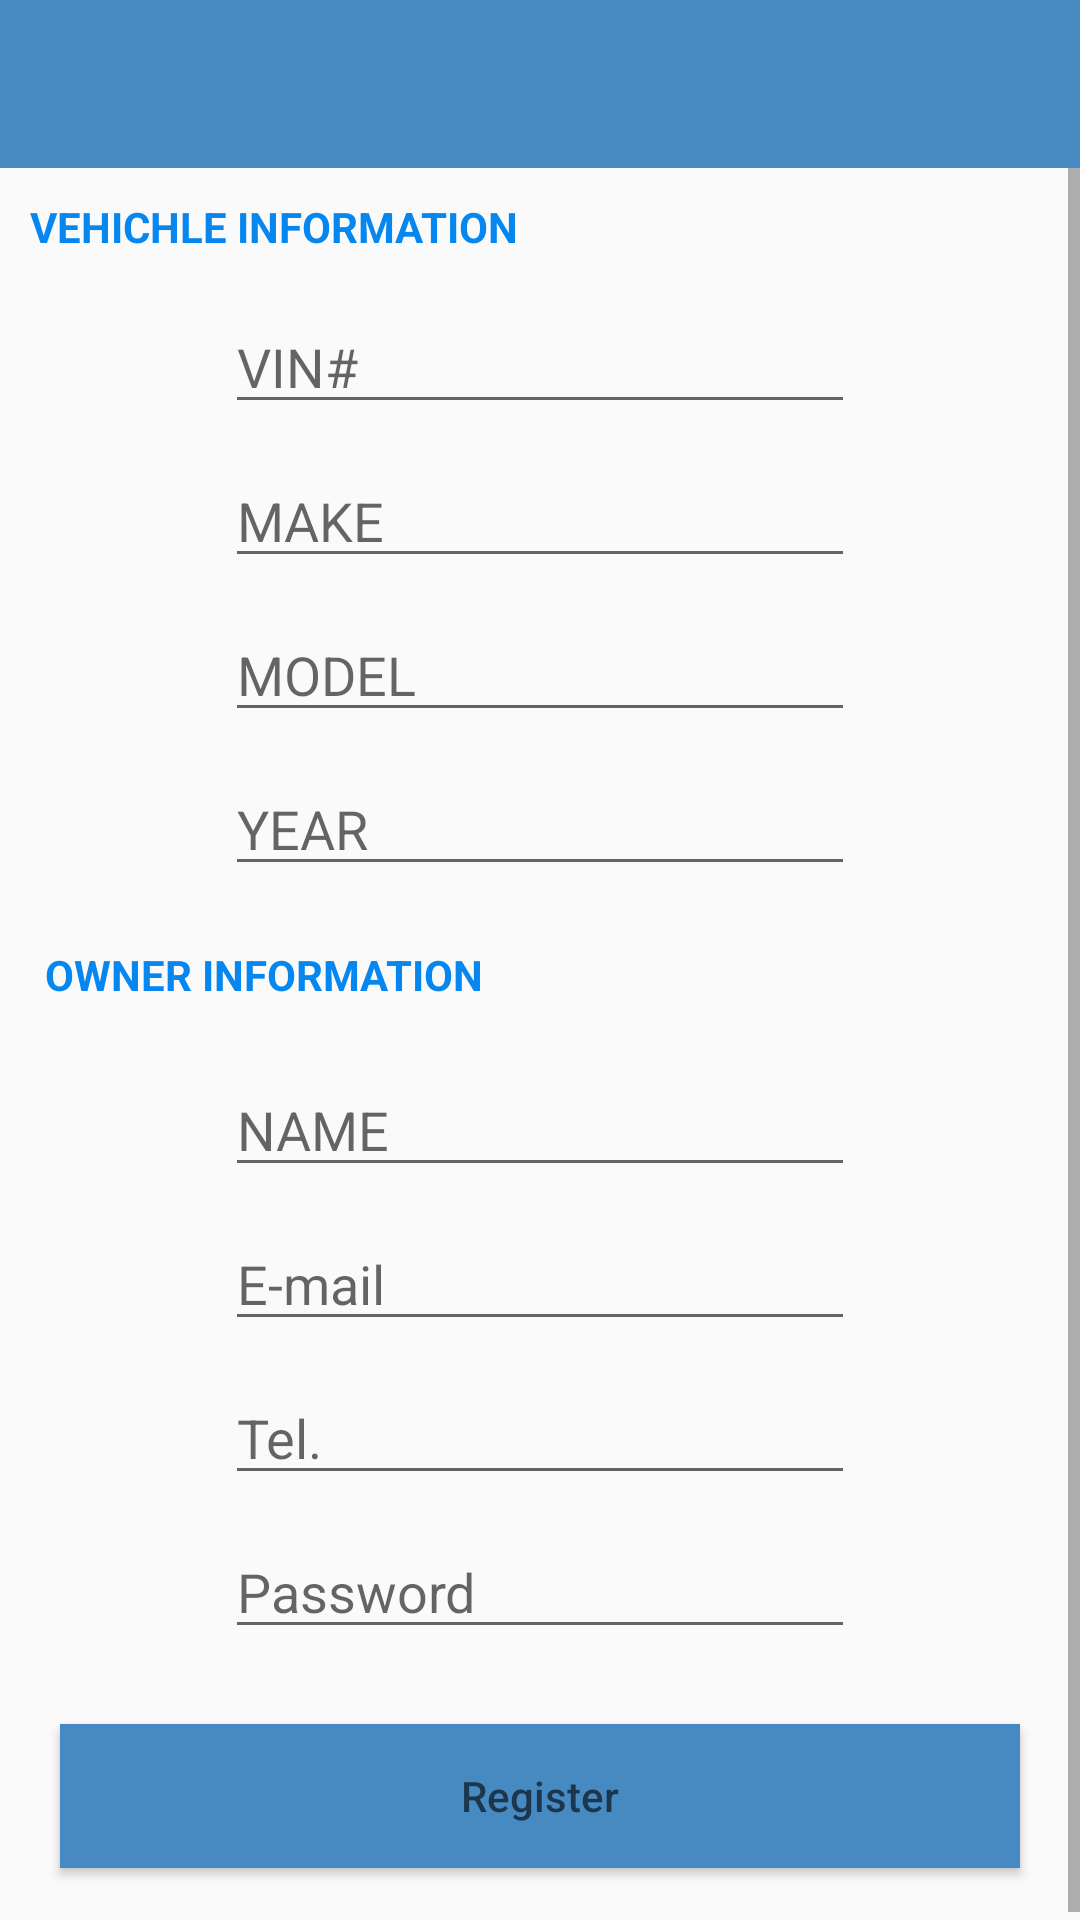

Android layout source for this screen:
<!-- AndroidManifest.xml: application theme AppTheme.NoActionBar -->
<!-- res/layout/activity_service_register.xml -->
<?xml version="1.0" encoding="utf-8"?>
<LinearLayout xmlns:android="http://schemas.android.com/apk/res/android"
    xmlns:app="http://schemas.android.com/apk/res-auto"
    xmlns:tools="http://schemas.android.com/tools"
    android:layout_width="match_parent"
    android:layout_height="match_parent"
    tools:context="com.example.shadabsheikh.pain_tracker.ServiceRegister"
    android:orientation="vertical">
    <android.support.design.widget.AppBarLayout
        android:layout_width="match_parent"
        android:layout_height="wrap_content"
        android:theme="@style/AppTheme.AppBarOverlay">

        <android.support.v7.widget.Toolbar
            android:id="@+id/toolbar"
            android:layout_width="match_parent"
            android:layout_height="?attr/actionBarSize"
            android:background="?attr/colorPrimary"
            app:popupTheme="@style/AppTheme.PopupOverlay"
            android:title="Registration">

        </android.support.v7.widget.Toolbar>

    </android.support.design.widget.AppBarLayout>

    <ScrollView
        android:layout_width="match_parent"
        android:layout_height="match_parent"
       >

        <LinearLayout
            android:layout_width="match_parent"
            android:layout_height="wrap_content"
            android:gravity="center"
            android:orientation="vertical">


            <TextView
                android:layout_width="match_parent"
                android:layout_height="wrap_content"
                android:layout_margin="10dp"
                android:textStyle="bold"
                android:text="VEHICHLE INFORMATION"
                android:textColor="#0686EF"/>


            <EditText
                android:id="@+id/vin_et"
                android:layout_width="wrap_content"
                android:layout_height="wrap_content"
                android:layout_margin="5dp"
                android:layout_weight="1"
                android:ems="10"
                android:hint="VIN#"
                android:inputType="textPersonName"
                android:shadowColor="@color/grayDark" />


            <EditText
                android:id="@+id/make_et"
                android:layout_width="wrap_content"
                android:layout_height="wrap_content"
                android:layout_margin="5dp"
                android:layout_weight="1"
                android:ems="10"
                android:hint="MAKE"
                android:inputType="textPersonName"
                android:shadowColor="@color/grayDark" />

            <EditText
                android:id="@+id/model_et"
                android:layout_width="wrap_content"
                android:layout_height="wrap_content"
                android:layout_margin="5dp"
                android:layout_weight="1"
                android:ems="10"
                android:hint="MODEL"
                android:inputType="textPersonName"
                android:shadowColor="@color/grayDark" />


            <EditText
                android:id="@+id/year_et"
                android:layout_width="wrap_content"
                android:layout_height="wrap_content"
                android:layout_margin="5dp"
                android:layout_weight="1"
                android:ems="10"
                android:hint="YEAR"
                android:inputType="textPersonName"
                android:shadowColor="@color/grayDark" />

            <TextView
                android:layout_width="match_parent"
                android:layout_height="wrap_content"
                android:layout_margin="15dp"
                android:text="OWNER INFORMATION"
                android:textStyle="bold"
                android:textColor="#0686EF"/>


            <EditText
                android:id="@+id/name_et"
                android:layout_width="wrap_content"
                android:layout_height="wrap_content"
                android:layout_margin="5dp"
                android:layout_weight="1"
                android:ems="10"
                android:hint="NAME"
                android:inputType="textPersonName"
                android:shadowColor="@color/grayDark" />

            <EditText
                android:id="@+id/email_et"
                android:layout_width="wrap_content"
                android:layout_height="wrap_content"
                android:layout_margin="5dp"
                android:layout_weight="1"
                android:ems="10"
                android:hint="E-mail"
                android:privateImeOptions="Email"
                android:inputType="textEmailAddress"
                android:shadowColor="@color/grayDark" />

            <EditText
                android:id="@+id/tel_et"
                android:layout_width="wrap_content"
                android:layout_height="wrap_content"
                android:layout_margin="5dp"
                android:layout_weight="1"
                android:ems="10"
                android:hint="Tel."
                android:inputType="phone"
                android:shadowColor="@color/grayDark"
                />


            <EditText
                android:id="@+id/pas_et"
                android:layout_width="wrap_content"
                android:layout_height="wrap_content"
                android:layout_margin="5dp"
                android:layout_weight="1"
                android:ems="10"
                android:hint="Password"
                android:inputType="textPassword"
                android:shadowColor="@color/grayDark" />


            <Button
                android:id="@+id/btn_register"
                android:layout_width="match_parent"
                android:layout_height="wrap_content"
                android:layout_margin="20dp"
                android:hint="Register"
                android:background="@color/colorPrimary"
                android:textColor="#0686EF"/>
        </LinearLayout>


    </ScrollView>

</LinearLayout>
<!-- resources referenced by this layout -->
<resources>
  <color name="colorPrimary">#478ac1</color>
  <color name="grayDark">#979797</color>
  <style name="AppTheme.AppBarOverlay" parent="ThemeOverlay.AppCompat.Dark.ActionBar" />
  <style name="AppTheme.PopupOverlay" parent="ThemeOverlay.AppCompat.Light" />
  <style name="AppTheme.NoActionBar">
          <item name="windowActionBar">false</item>
          <item name="windowNoTitle">true</item>
      </style>
</resources>
